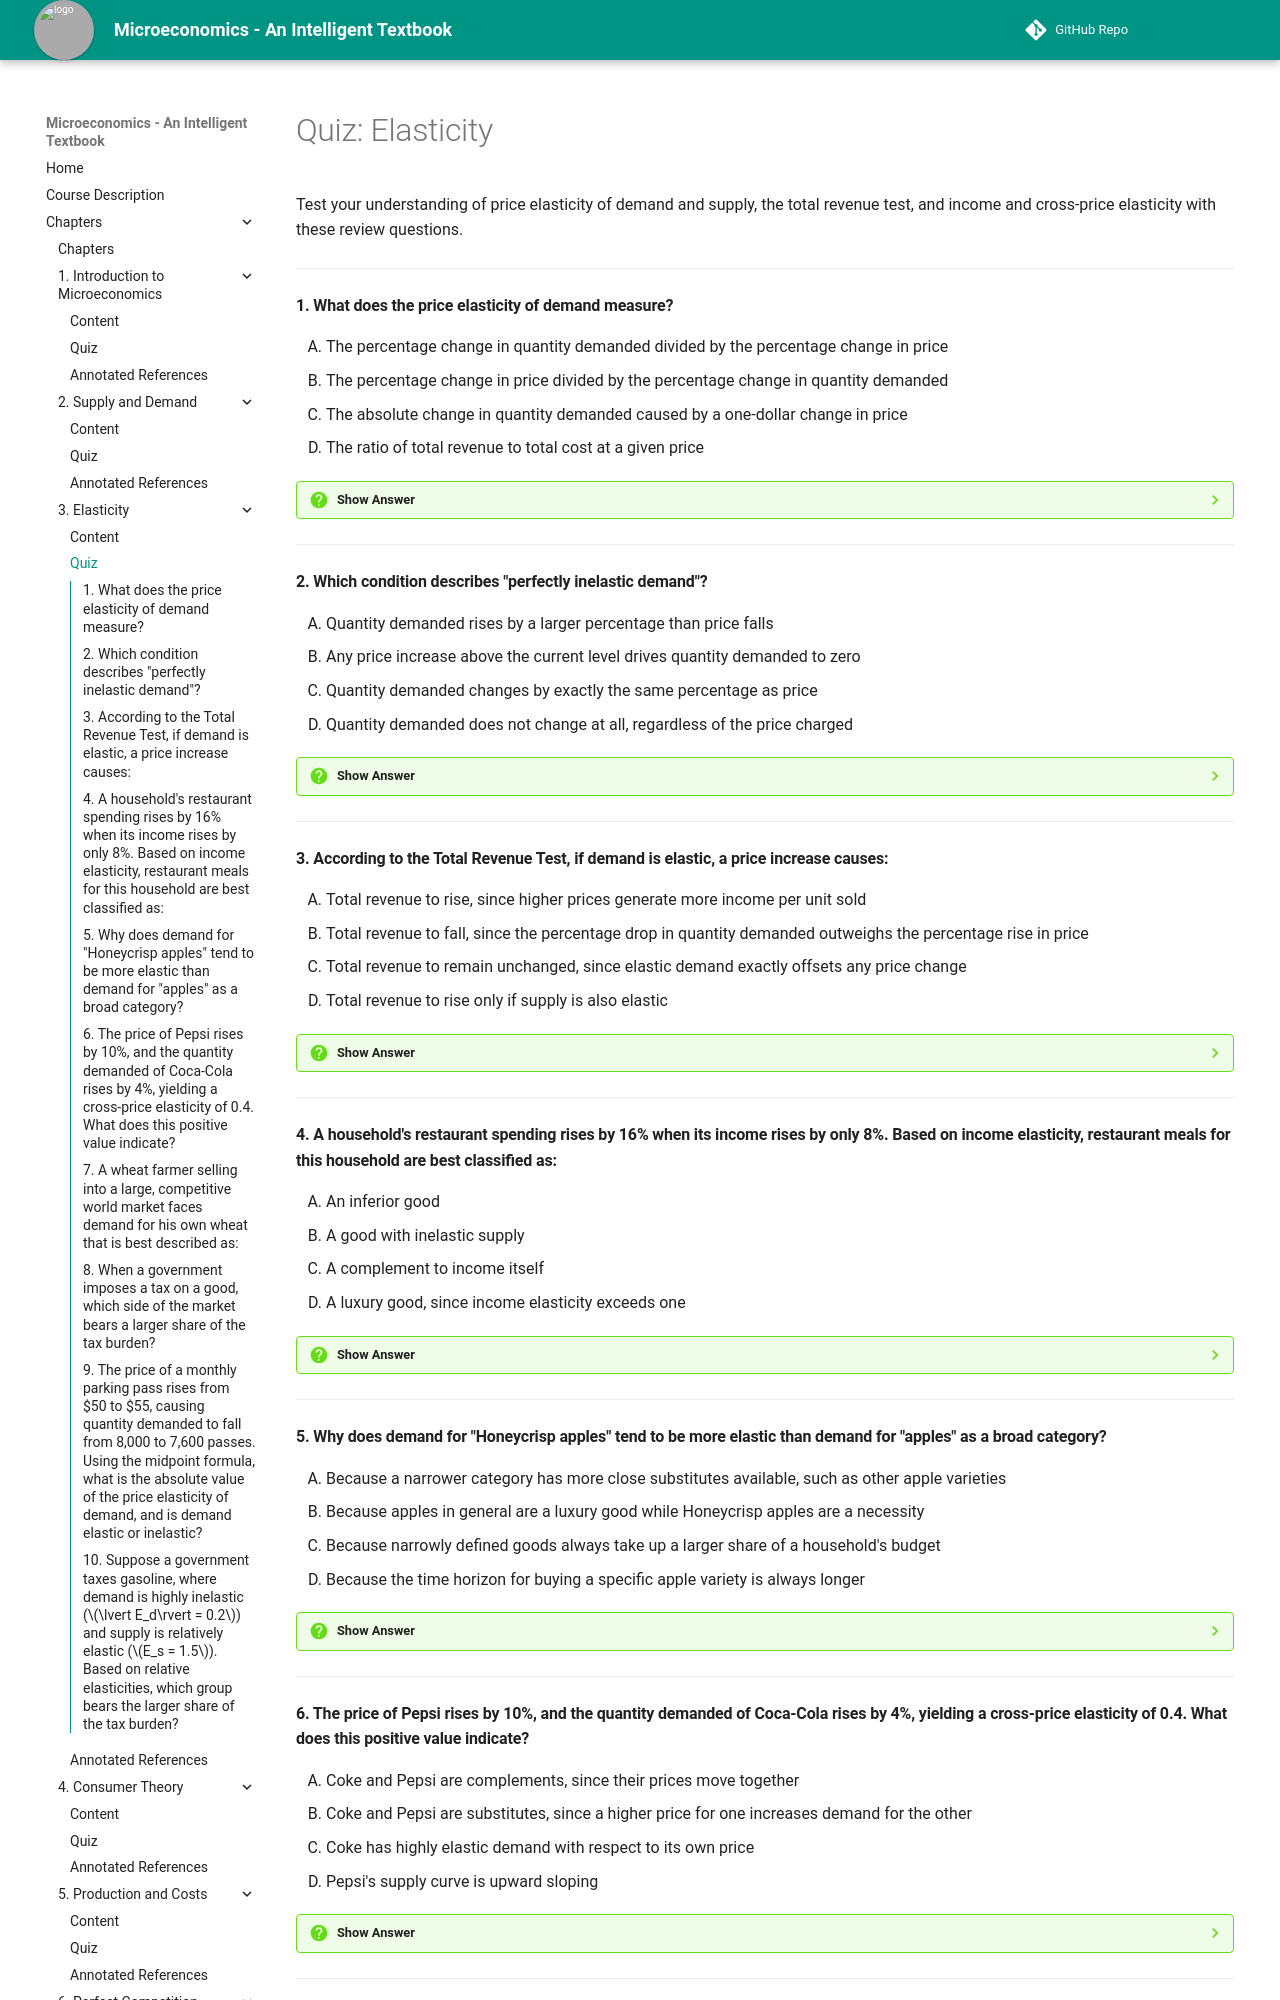

repository: AK95AM98/microeconomics · page: chapters/03-elasticity/quiz/index.html · generator: mkdocs

# Quiz: Elasticity

Test your understanding of price elasticity of demand and supply, the total revenue test, and income and cross-price elasticity with these review questions.

---

#### 1. What does the price elasticity of demand measure?

<div class="upper-alpha" markdown>
1. The percentage change in quantity demanded divided by the percentage change in price
2. The percentage change in price divided by the percentage change in quantity demanded
3. The absolute change in quantity demanded caused by a one-dollar change in price
4. The ratio of total revenue to total cost at a given price
</div>

??? question "Show Answer"
    The correct answer is **A**. Price elasticity of demand is defined as the percentage change in quantity demanded divided by the percentage change in price, which produces a unit-free number that can be compared across very different goods. Option B inverts the ratio, option C describes a non-percentage, unit-dependent measure (closer to slope than elasticity), and option D describes an unrelated financial ratio.

    **Concept Tested:** Price Elasticity of Demand

---

#### 2. Which condition describes "perfectly inelastic demand"?

<div class="upper-alpha" markdown>
1. Quantity demanded rises by a larger percentage than price falls
2. Any price increase above the current level drives quantity demanded to zero
3. Quantity demanded changes by exactly the same percentage as price
4. Quantity demanded does not change at all, regardless of the price charged
</div>

??? question "Show Answer"
    The correct answer is **D**. Perfectly inelastic demand means $E_d = 0$: quantity demanded stays completely fixed no matter how price changes, as with a patient's life-saving medication dose. Option A describes elastic demand, option B describes perfectly elastic demand (the opposite case), and option C describes unit-elastic demand.

    **Concept Tested:** Perfectly Inelastic Demand

---

#### 3. According to the Total Revenue Test, if demand is elastic, a price increase causes:

<div class="upper-alpha" markdown>
1. Total revenue to rise, since higher prices generate more income per unit sold
2. Total revenue to fall, since the percentage drop in quantity demanded outweighs the percentage rise in price
3. Total revenue to remain unchanged, since elastic demand exactly offsets any price change
4. Total revenue to rise only if supply is also elastic
</div>

??? question "Show Answer"
    The correct answer is **B**. When demand is elastic ($\lvert E_d\rvert > 1$), the percentage decrease in quantity demanded is larger than the percentage increase in price, so total revenue ($P \times Q$) falls. Option A describes the inelastic case, option C describes the unit-elastic case, and option D incorrectly brings in supply, which is irrelevant to this demand-side revenue relationship.

    **Concept Tested:** Total Revenue Test

---

#### 4. A household's restaurant spending rises by 16% when its income rises by only 8%. Based on income elasticity, restaurant meals for this household are best classified as:

<div class="upper-alpha" markdown>
1. An inferior good
2. A good with inelastic supply
3. A complement to income itself
4. A luxury good, since income elasticity exceeds one
</div>

??? question "Show Answer"
    The correct answer is **D**. Income elasticity here is $16\%/8\% = 2.0$, which exceeds 1, classifying restaurant meals as a luxury (income-elastic) good whose demand grows faster than income. Option A would require a negative income elasticity, option B confuses income elasticity with supply elasticity, and option C is not a meaningful classification in this framework.

    **Concept Tested:** Income Elasticity of Demand

---

#### 5. Why does demand for "Honeycrisp apples" tend to be more elastic than demand for "apples" as a broad category?

<div class="upper-alpha" markdown>
1. Because a narrower category has more close substitutes available, such as other apple varieties
2. Because apples in general are a luxury good while Honeycrisp apples are a necessity
3. Because narrowly defined goods always take up a larger share of a household's budget
4. Because the time horizon for buying a specific apple variety is always longer
</div>

??? question "Show Answer"
    The correct answer is **A**. A narrowly defined good like a specific apple variety has many close substitutes (other apple varieties), making its demand more elastic, whereas "apples" as a whole category has fewer substitutes available to someone who specifically wants apples. Option B and C make unsupported claims about necessity and budget share, and option D incorrectly asserts a longer time horizon that is not implied by category width.

    **Concept Tested:** Determinants of Price Elasticity

---
